2-way image classification set "aircraft_damage_dataset_v1" from GitHub (phaa/ibm-intro-dl-with-keras); label vocabulary: crack, dent.

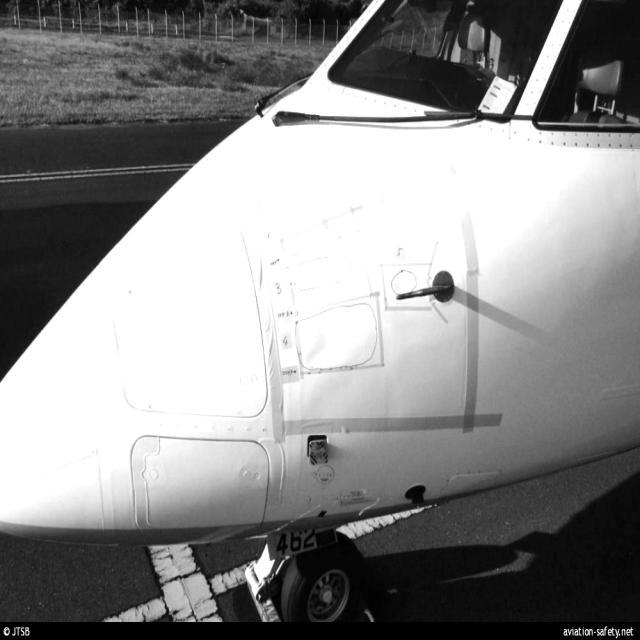
Label: dent

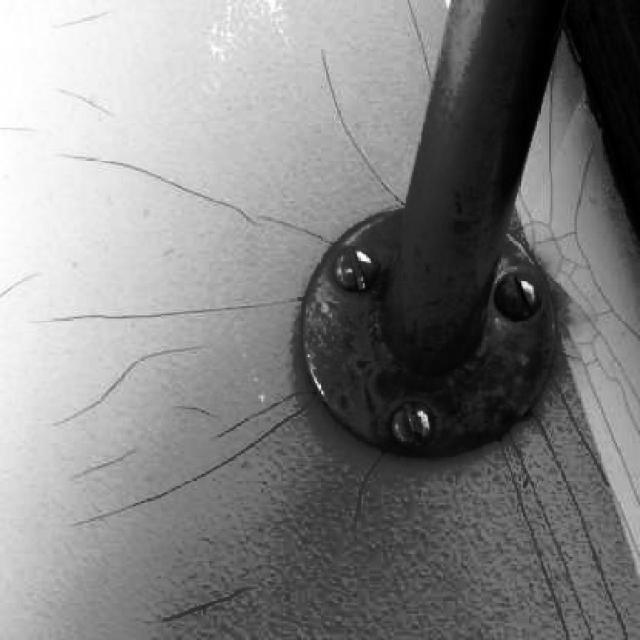
Label: crack

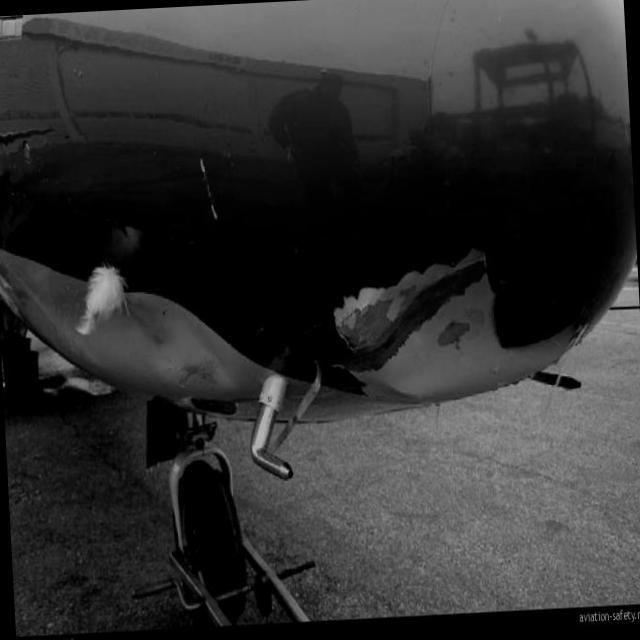
Label: dent

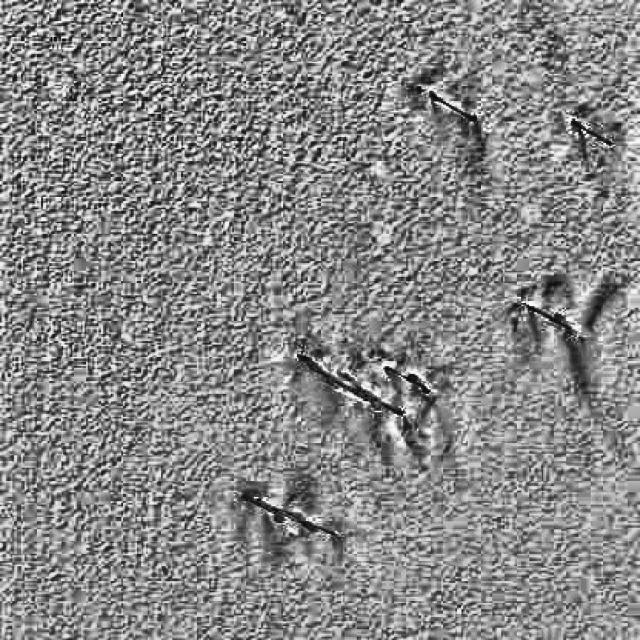
Label: crack

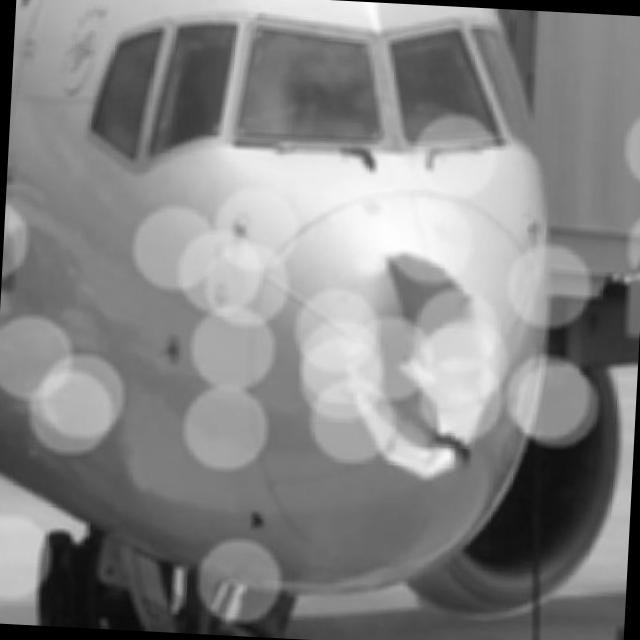
Label: dent

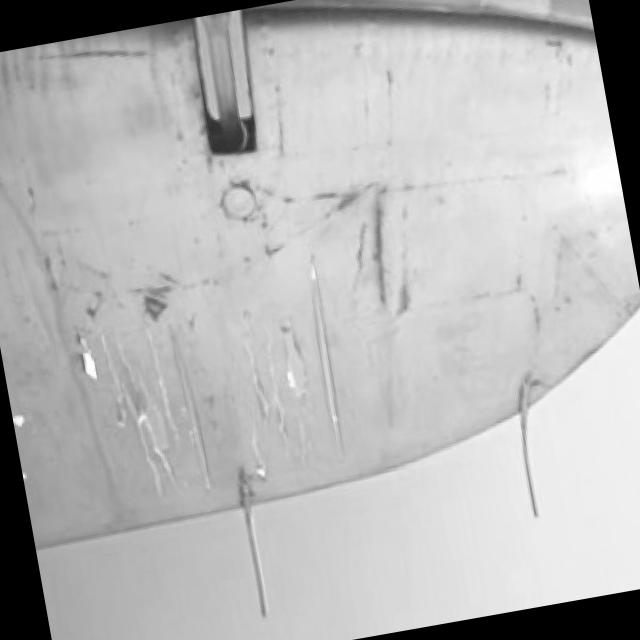
Label: crack
